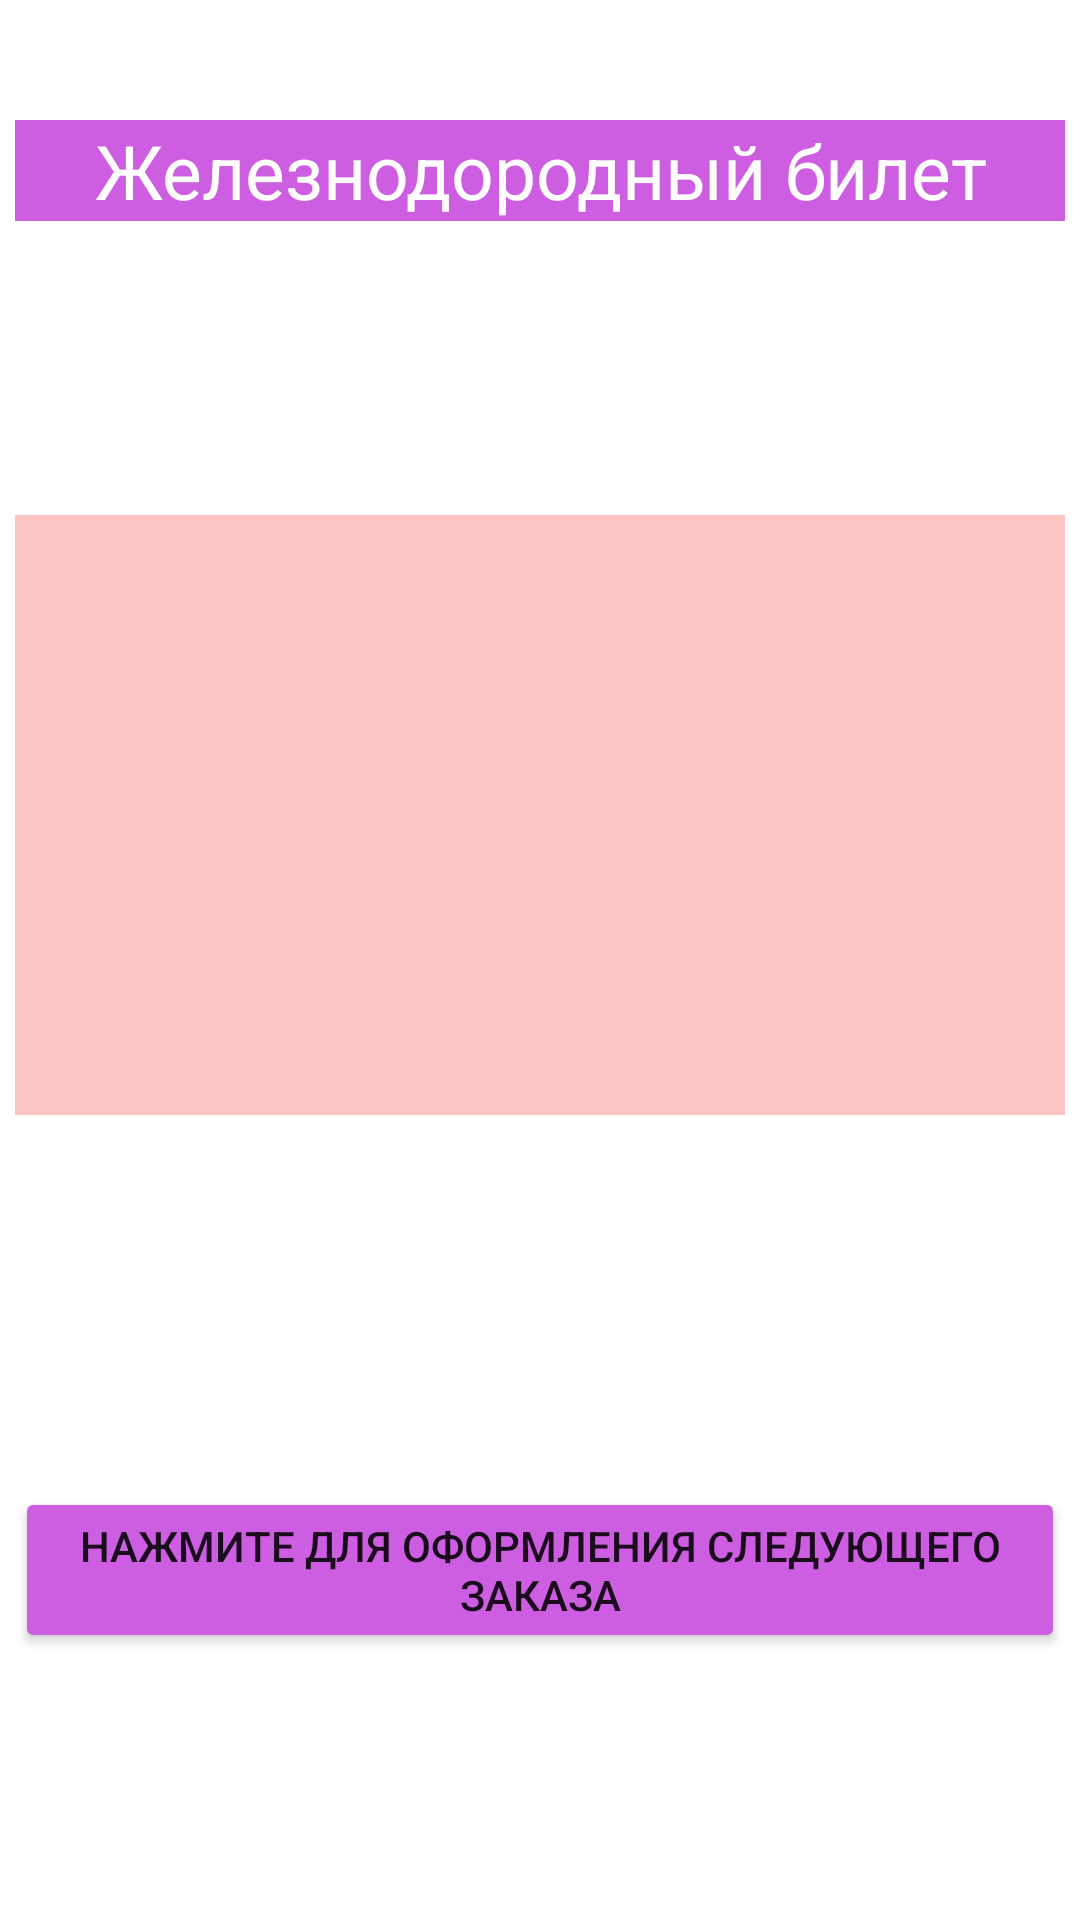

Write the Android layout XML for this screen, with the resource values it uses.
<!-- AndroidManifest.xml: application theme Theme.HW423 -->
<!-- res/layout/activity_third.xml -->
<?xml version="1.0" encoding="utf-8"?>
<androidx.constraintlayout.widget.ConstraintLayout xmlns:android="http://schemas.android.com/apk/res/android"
    xmlns:app="http://schemas.android.com/apk/res-auto"
    xmlns:tools="http://schemas.android.com/tools"
    android:layout_width="match_parent"
    android:layout_height="match_parent"
    tools:context=".ThirdActivity">

    <TextView
        android:id="@+id/textView2"
        android:layout_width="350dp"
        android:layout_height="200dp"
        android:background="#FBC5C5"
        android:textColor="#CE5EE1"
        android:textSize="25dp"
        app:layout_constraintBottom_toBottomOf="parent"
        app:layout_constraintEnd_toEndOf="parent"
        app:layout_constraintHorizontal_bias="0.492"
        app:layout_constraintStart_toStartOf="parent"
        app:layout_constraintTop_toTopOf="parent"
        app:layout_constraintVertical_bias="0.39" />

    <Button
        android:id="@+id/button3"
        android:layout_width="350dp"
        android:layout_height="wrap_content"
        android:layout_marginTop="124dp"
        android:backgroundTint="#CE5EE1"
        android:text="Нажмите для оформления следующего заказа"
        app:layout_constraintEnd_toEndOf="parent"
        app:layout_constraintHorizontal_bias="0.498"
        app:layout_constraintStart_toStartOf="parent"
        app:layout_constraintTop_toBottomOf="@+id/textView2" />

    <TextView
        android:id="@+id/textView3"
        android:layout_width="350dp"
        android:layout_height="wrap_content"
        android:layout_marginTop="40dp"
        android:background="#CE5EE1"
        android:gravity="center"
        android:text="Железнодородный билет"
        android:textColor="#FFFFFF"
        android:textSize="25dp"
        app:layout_constraintEnd_toEndOf="parent"
        app:layout_constraintStart_toStartOf="parent"
        app:layout_constraintTop_toTopOf="parent" />
</androidx.constraintlayout.widget.ConstraintLayout>
<!-- resources referenced by this layout -->
<resources>
  <style name="Theme.HW423" parent="Theme.MaterialComponents.DayNight.DarkActionBar">
          
          <item name="colorPrimary">@color/purple_500</item>
          <item name="colorPrimaryVariant">@color/purple_700</item>
          <item name="colorOnPrimary">@color/white</item>
          
          <item name="colorSecondary">@color/teal_200</item>
          <item name="colorSecondaryVariant">@color/teal_700</item>
          <item name="colorOnSecondary">@color/black</item>
          
          <item name="android:statusBarColor">?attr/colorPrimaryVariant</item>
          
      </style>
  <!-- not gathered from this repository: default colours our renderer supplied (Android Studio template values) -->
  <color name="purple_500">#FF6200EE</color>
  <color name="purple_700">#FF3700B3</color>
  <color name="teal_200">#FF03DAC5</color>
  <color name="teal_700">#FF018786</color>
  <color name="black">#FF000000</color>
  <color name="white">#FFFFFFFF</color>
</resources>
